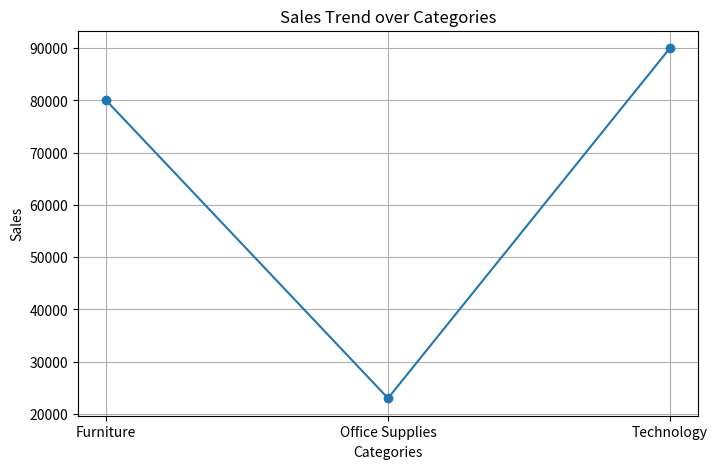
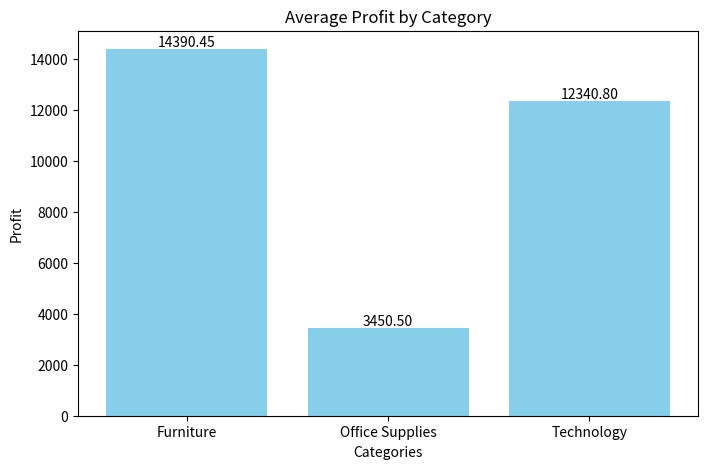

These figures' Python source, in order:
import matplotlib.pyplot as plt

categories = ["Furniture", "Office Supplies", "Technology"]
profit = [14390.45, 3450.50, 12340.80]
sales = [80000, 23000, 90000]

# Line plot for Sales Trend over Categories
plt.figure(figsize=(8, 5))
plt.plot(categories, sales, marker='o')
plt.title("Sales Trend over Categories")
plt.xlabel("Categories")
plt.ylabel("Sales")
plt.grid(True)
plt.show()

# Bar plot for Average Profit by Category
plt.figure(figsize=(8, 5))
barplot = plt.bar(categories, profit, color='skyblue')
plt.title("Average Profit by Category")
plt.xlabel("Categories")
plt.ylabel("Profit")

for i, value in enumerate(profit):
    plt.text(i, value + 100, f'{value:.2f}', ha='center')
plt.show()
